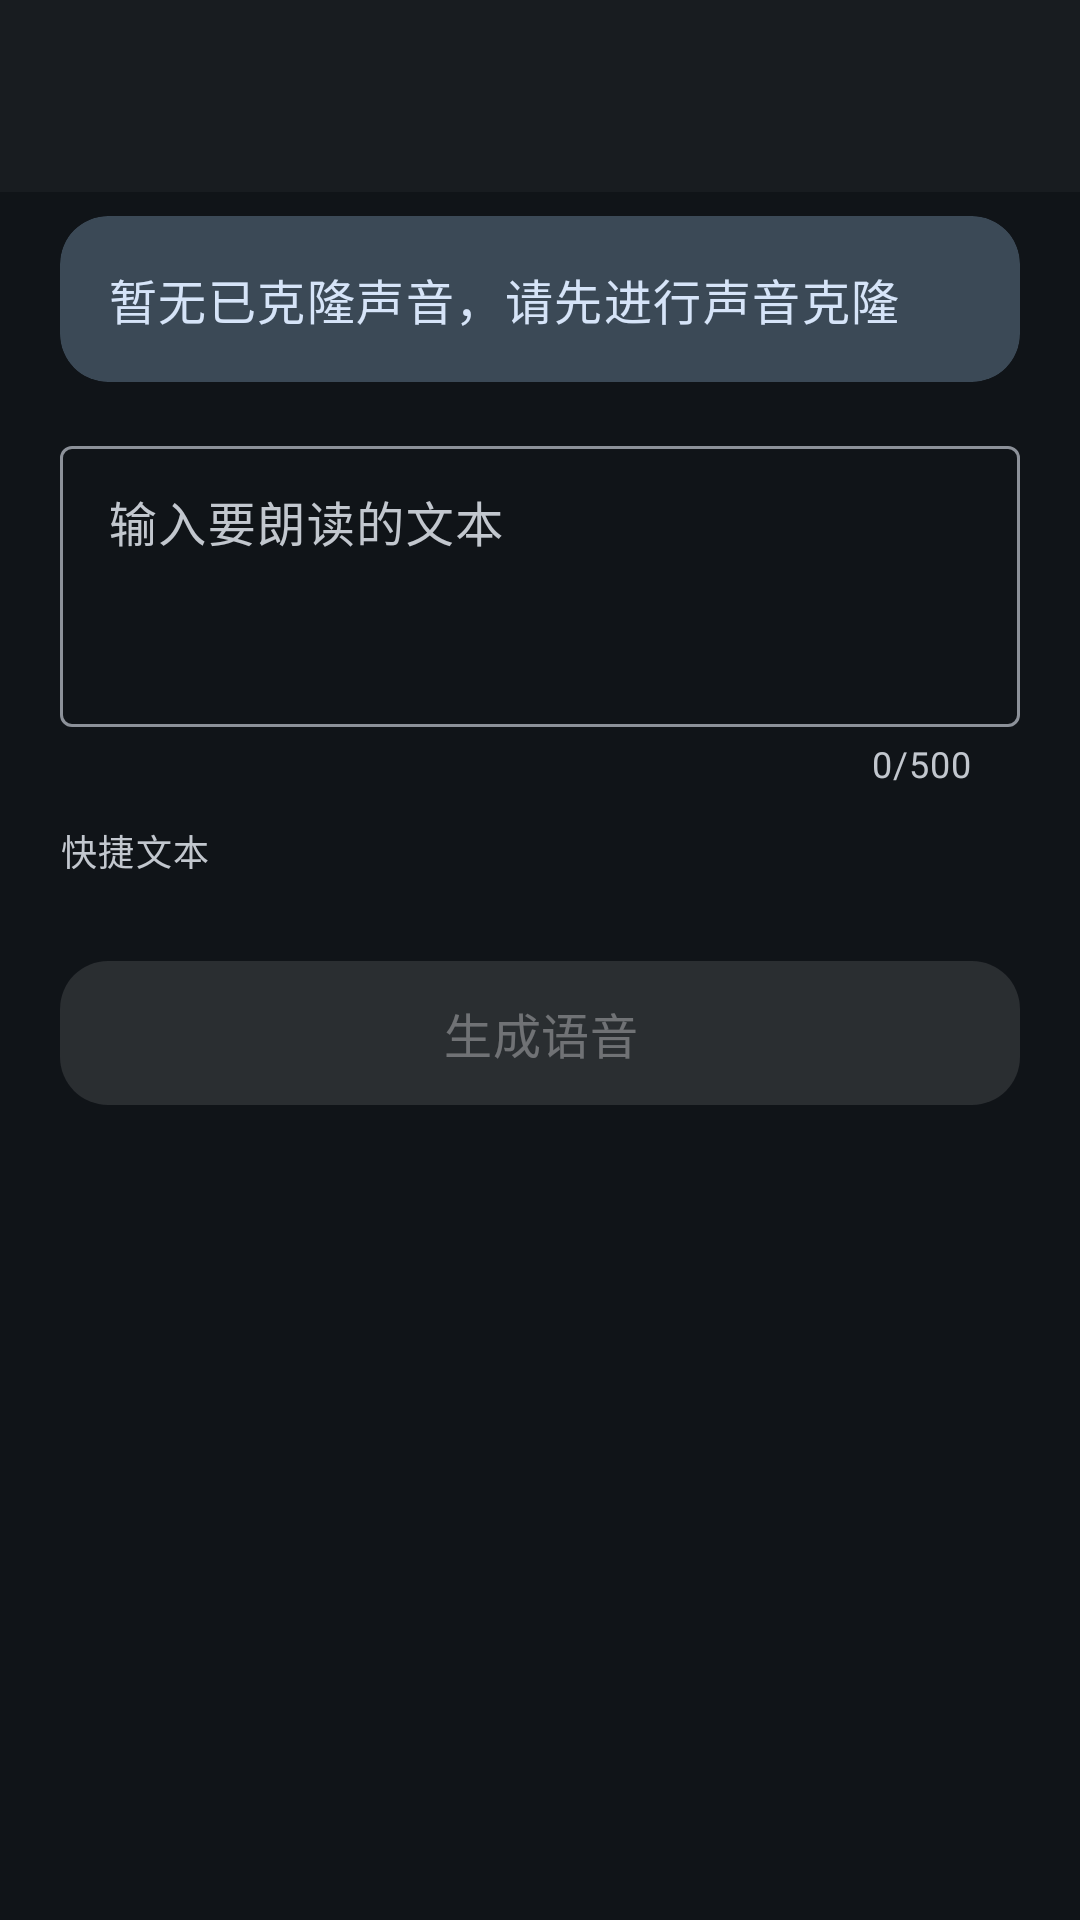

Write the Android layout XML for this screen, with the resource values it uses.
<!-- AndroidManifest.xml: activity theme Theme.ShengLing -->
<!-- res/layout/activity_tts.xml -->
<?xml version="1.0" encoding="utf-8"?>
<androidx.coordinatorlayout.widget.CoordinatorLayout xmlns:android="http://schemas.android.com/apk/res/android"
    xmlns:app="http://schemas.android.com/apk/res-auto"
    android:id="@+id/root"
    android:layout_width="match_parent"
    android:layout_height="match_parent"
    android:background="?android:attr/colorBackground">

    <com.google.android.material.appbar.MaterialToolbar
        android:id="@+id/toolbar"
        android:layout_width="match_parent"
        android:layout_height="?attr/actionBarSize"
        android:background="?attr/colorSurface"
        app:titleTextColor="?attr/colorOnSurface"
        app:navigationIconTint="?attr/colorOnSurface" />

    <androidx.core.widget.NestedScrollView
        android:layout_width="match_parent"
        android:layout_height="match_parent"
        android:layout_marginTop="?attr/actionBarSize"
        android:fillViewport="true"
        android:scrollbars="none">

        <LinearLayout
            android:layout_width="match_parent"
            android:layout_height="wrap_content"
            android:orientation="vertical"
            android:paddingHorizontal="20dp"
            android:paddingTop="8dp"
            android:paddingBottom="32dp">

            
            <com.google.android.material.card.MaterialCardView
                android:layout_width="match_parent"
                android:layout_height="wrap_content"
                app:cardBackgroundColor="?attr/colorSecondaryContainer"
                app:cardCornerRadius="16dp"
                app:strokeWidth="0dp">

                <TextView
                    android:id="@+id/voiceNameText"
                    android:layout_width="match_parent"
                    android:layout_height="wrap_content"
                    android:padding="16dp"
                    android:text="@string/no_voice_available"
                    android:textAppearance="?attr/textAppearanceBodyLarge"
                    android:textColor="?attr/colorOnSecondaryContainer" />
            </com.google.android.material.card.MaterialCardView>

            
            <com.google.android.material.textfield.TextInputLayout
                android:id="@+id/textInputLayout"
                style="@style/Widget.Material3.TextInputLayout.OutlinedBox"
                android:layout_width="match_parent"
                android:layout_height="wrap_content"
                android:layout_marginTop="16dp"
                android:hint="@string/input_text"
                app:counterEnabled="true"
                app:counterMaxLength="500">

                <com.google.android.material.textfield.TextInputEditText
                    android:id="@+id/inputText"
                    android:layout_width="match_parent"
                    android:layout_height="wrap_content"
                    android:gravity="top|start"
                    android:inputType="textMultiLine|textCapSentences"
                    android:maxLength="500"
                    android:minLines="3"
                    android:maxLines="6" />
            </com.google.android.material.textfield.TextInputLayout>

            
            <TextView
                android:layout_width="wrap_content"
                android:layout_height="wrap_content"
                android:layout_marginTop="12dp"
                android:text="@string/quick_suggestions"
                android:textAppearance="?attr/textAppearanceLabelMedium"
                android:textColor="?attr/colorOnSurfaceVariant" />

            <com.google.android.material.chip.ChipGroup
                android:id="@+id/chipsGroup"
                android:layout_width="match_parent"
                android:layout_height="wrap_content"
                android:layout_marginTop="4dp"
                app:chipSpacingHorizontal="8dp"
                app:chipSpacingVertical="4dp" />

            
            <com.google.android.material.button.MaterialButton
                android:id="@+id/generateButton"
                style="@style/Widget.Material3.Button.ElevatedButton"
                android:layout_width="match_parent"
                android:layout_height="56dp"
                android:layout_marginTop="20dp"
                android:enabled="false"
                android:text="@string/generate_speech"
                android:textAppearance="?attr/textAppearanceTitleMedium"
                app:cornerRadius="16dp" />

            
            <LinearLayout
                android:id="@+id/generatingLayout"
                android:layout_width="match_parent"
                android:layout_height="wrap_content"
                android:layout_marginTop="20dp"
                android:gravity="center"
                android:orientation="horizontal"
                android:visibility="gone">

                <com.google.android.material.progressindicator.CircularProgressIndicator
                    android:id="@+id/generatingProgress"
                    style="@style/Widget.Material3.CircularProgressIndicator"
                    android:layout_width="wrap_content"
                    android:layout_height="wrap_content"
                    android:indeterminate="true"
                    app:indicatorColor="?attr/colorPrimary"
                    app:indicatorSize="24dp" />

                <TextView
                    android:id="@+id/generatingText"
                    android:layout_width="wrap_content"
                    android:layout_height="wrap_content"
                    android:layout_marginStart="12dp"
                    android:text="@string/generating_speech"
                    android:textAppearance="?attr/textAppearanceBodyMedium"
                    android:textColor="?attr/colorOnSurface" />
            </LinearLayout>

            
            <com.google.android.material.card.MaterialCardView
                android:id="@+id/playerLayout"
                android:layout_width="match_parent"
                android:layout_height="wrap_content"
                android:layout_marginTop="20dp"
                android:visibility="gone"
                app:cardBackgroundColor="?attr/colorSurfaceVariant"
                app:cardCornerRadius="20dp"
                app:strokeWidth="0dp">

                <LinearLayout
                    android:layout_width="match_parent"
                    android:layout_height="wrap_content"
                    android:orientation="vertical"
                    android:padding="16dp">

                    <LinearLayout
                        android:layout_width="match_parent"
                        android:layout_height="wrap_content"
                        android:gravity="center_vertical"
                        android:orientation="horizontal">

                        <com.google.android.material.button.MaterialButton
                            android:id="@+id/playPauseButton"
                            style="@style/Widget.Material3.Button.ElevatedButton.Icon"
                            android:layout_width="wrap_content"
                            android:layout_height="wrap_content"
                            android:text="@string/play"
                            app:icon="@drawable/ic_play"
                            app:cornerRadius="16dp" />

                        <TextView
                            android:id="@+id/durationText"
                            android:layout_width="0dp"
                            android:layout_height="wrap_content"
                            android:layout_marginStart="16dp"
                            android:layout_weight="1"
                            android:gravity="end"
                            android:textAppearance="?attr/textAppearanceBodyMedium"
                            android:textColor="?attr/colorOnSurface" />
                    </LinearLayout>

                    <com.google.android.material.progressindicator.LinearProgressIndicator
                        android:id="@+id/playProgress"
                        style="@style/Widget.Material3.LinearProgressIndicator"
                        android:layout_width="match_parent"
                        android:layout_height="wrap_content"
                        android:layout_marginTop="12dp"
                        app:indicatorColor="?attr/colorPrimary"
                        app:trackColor="?attr/colorSurface"
                        app:trackThickness="5dp" />

                    <LinearLayout
                        android:layout_width="match_parent"
                        android:layout_height="wrap_content"
                        android:layout_marginTop="16dp"
                        android:orientation="horizontal">

                        <com.google.android.material.button.MaterialButton
                            android:id="@+id/saveButton"
                            style="@style/Widget.Material3.Button.TonalButton.Icon"
                            android:layout_width="0dp"
                            android:layout_height="wrap_content"
                            android:layout_weight="1"
                            android:text="@string/save"
                            app:icon="@drawable/ic_save" />

                        <com.google.android.material.button.MaterialButton
                            android:id="@+id/shareButton"
                            style="@style/Widget.Material3.Button.TonalButton.Icon"
                            android:layout_width="0dp"
                            android:layout_height="wrap_content"
                            android:layout_marginStart="12dp"
                            android:layout_weight="1"
                            android:text="@string/share"
                            app:icon="@drawable/ic_share" />
                    </LinearLayout>
                </LinearLayout>
            </com.google.android.material.card.MaterialCardView>

        </LinearLayout>
    </androidx.core.widget.NestedScrollView>
</androidx.coordinatorlayout.widget.CoordinatorLayout>
<!-- resources referenced by this layout -->
<resources>
  <!-- drawable ic_play (drawable) -->
  <?xml version="1.0" encoding="utf-8"?>
  <vector xmlns:android="http://schemas.android.com/apk/res/android"
      android:width="24dp"
      android:height="24dp"
      android:viewportWidth="24"
      android:viewportHeight="24"
      android:tint="?attr/colorPrimary">
      <path
          android:fillColor="@android:color/white"
          android:pathData="M8,5v14l11,-7z" />
  </vector>
  <!-- drawable ic_save (drawable) -->
  <?xml version="1.0" encoding="utf-8"?>
  <vector xmlns:android="http://schemas.android.com/apk/res/android"
      android:width="24dp"
      android:height="24dp"
      android:viewportWidth="24"
      android:viewportHeight="24"
      android:tint="?attr/colorOnSecondaryContainer">
      <path
          android:fillColor="@android:color/white"
          android:pathData="M17,3H5c-1.11,0 -2,0.9 -2,2v14c0,1.1 0.89,2 2,2h14c1.1,0 2,-0.9 2,-2V7l-4,-4zM12,19c-1.66,0 -3,-1.34 -3,-3s1.34,-3 3,-3 3,1.34 3,3 -1.34,3 -3,3zM15,9H5V5h10v4z" />
  </vector>
  <!-- drawable ic_share (drawable) -->
  <?xml version="1.0" encoding="utf-8"?>
  <vector xmlns:android="http://schemas.android.com/apk/res/android"
      android:width="24dp"
      android:height="24dp"
      android:viewportWidth="24"
      android:viewportHeight="24"
      android:tint="?attr/colorOnSecondaryContainer">
      <path
          android:fillColor="@android:color/white"
          android:pathData="M18,16.08c-0.76,0 -1.44,0.3 -1.96,0.77L8.91,12.7c0.05,-0.23 0.09,-0.46 0.09,-0.7s-0.04,-0.47 -0.09,-0.7l7.05,-4.11c0.54,0.5 1.25,0.81 2.04,0.81 1.66,0 3,-1.34 3,-3s-1.34,-3 -3,-3 -3,1.34 -3,3c0,0.24 0.04,0.47 0.09,0.7L8.04,9.81C7.5,9.31 6.79,9 6,9c-1.66,0 -3,1.34 -3,3s1.34,3 3,3c0.79,0 1.5,-0.31 2.04,-0.81l7.12,4.16c-0.05,0.21 -0.08,0.43 -0.08,0.65 0,1.61 1.31,2.92 2.92,2.92 1.61,0 2.92,-1.31 2.92,-2.92s-1.31,-2.92 -2.92,-2.92z" />
  </vector>
  <string name="generate_speech">生成语音</string>
  <string name="generating_speech">正在生成语音…</string>
  <string name="input_text">输入要朗读的文本</string>
  <string name="no_voice_available">暂无已克隆声音，请先进行声音克隆</string>
  <string name="play">播放</string>
  <string name="quick_suggestions">快捷文本</string>
  <string name="save">保存</string>
  <string name="share">分享</string>
  <color name="md_theme_primary">#9ECAFF</color>
  <color name="md_theme_onPrimary">#003258</color>
  <color name="md_theme_primaryContainer">#00497D</color>
  <color name="md_theme_onPrimaryContainer">#D2E4FF</color>
  <color name="md_theme_secondary">#BAC8DC</color>
  <color name="md_theme_onSecondary">#253240</color>
  <color name="md_theme_secondaryContainer">#3B4956</color>
  <color name="md_theme_onSecondaryContainer">#D6E4F8</color>
  <color name="md_theme_tertiary">#D7BEE4</color>
  <color name="md_theme_onTertiary">#3B2948</color>
  <color name="md_theme_background">#101418</color>
  <color name="md_theme_onBackground">#E2E2E6</color>
  <color name="md_theme_surface">#181C20</color>
  <color name="md_theme_onSurface">#E2E2E6</color>
  <color name="md_theme_surfaceVariant">#42474E</color>
  <color name="md_theme_onSurfaceVariant">#C2C7CE</color>
  <color name="md_theme_outline">#8C9199</color>
  <color name="md_theme_error">#FFB4AB</color>
  <color name="md_theme_onError">#690005</color>
  <color name="md_theme_errorContainer">#93000A</color>
  <color name="md_theme_onErrorContainer">#FFDAD6</color>
</resources>
